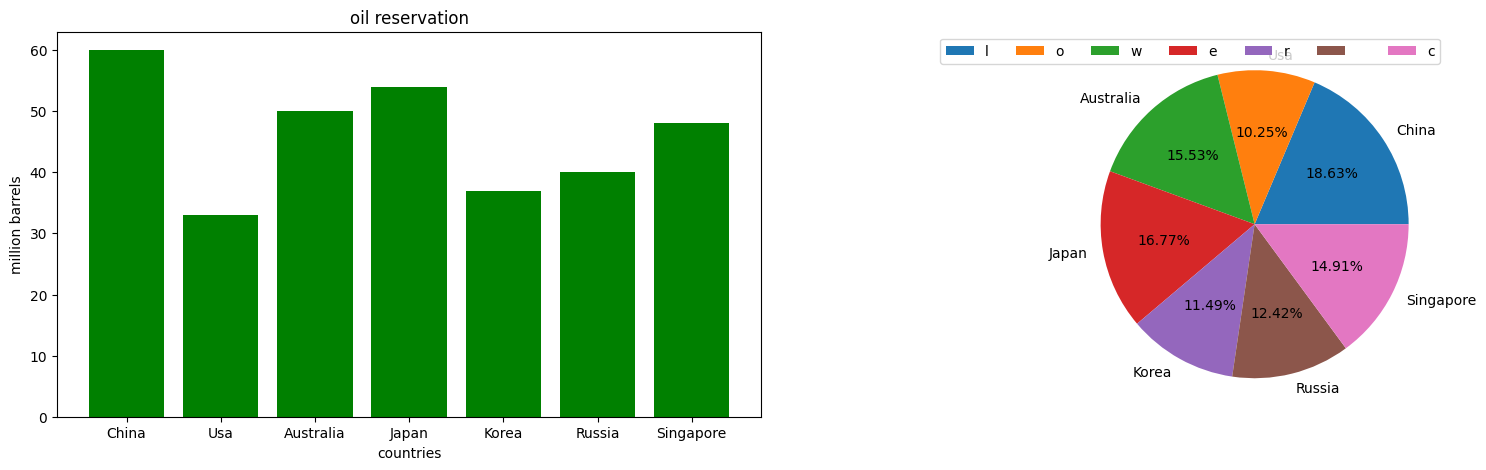

This figure's Python source:
import matplotlib.pyplot as plt
import random

from matplotlib.axes import Axes

x = [i for i in range(1,11)]
y1 = [random.randint(0,100) for i in range(10)]
y2 = [random.randint(0,100) for i in range(10)]

plt.rcParams['font.sans-serif'] = ['SimHei']  # 设置中文字体为SimHei
# 折线图
# plt.figure(figsize=(10,5)) # 定义画布长宽
# plt.plot(x,y1,label="汽油车")
# plt.plot(x,y2,label="柴油车")
# plt.title("汽车销量", fontsize=20)
# plt.xlabel("月份", fontsize=15)
# plt.ylabel("销量", fontsize=15)
# plt.xticks(x)
# plt.legend(loc="best")
# plt.show()

figure, axes = plt.subplots(nrows=1, ncols=2,figsize=(20,5),dpi=100)

countries = ['China','Usa','Australia','Japan','Korea','Russia','Singapore']
values = [random.randint(10,100) for i in range(7)]
# 图一 柱状图
axis1: Axes = axes[0]
axis1.bar(countries,values,color="green")
axis1.set_title(label='oil reservation')
axis1.set_xlabel('countries')
axis1.set_ylabel('million barrels')
# 图二 饼状图
axis2: Axes = axes[1]
axis2.pie(values,labels=countries,autopct='%1.2f%%')
axis2.legend('lower center',ncol=7)
plt.savefig('test.png')
plt.show()
